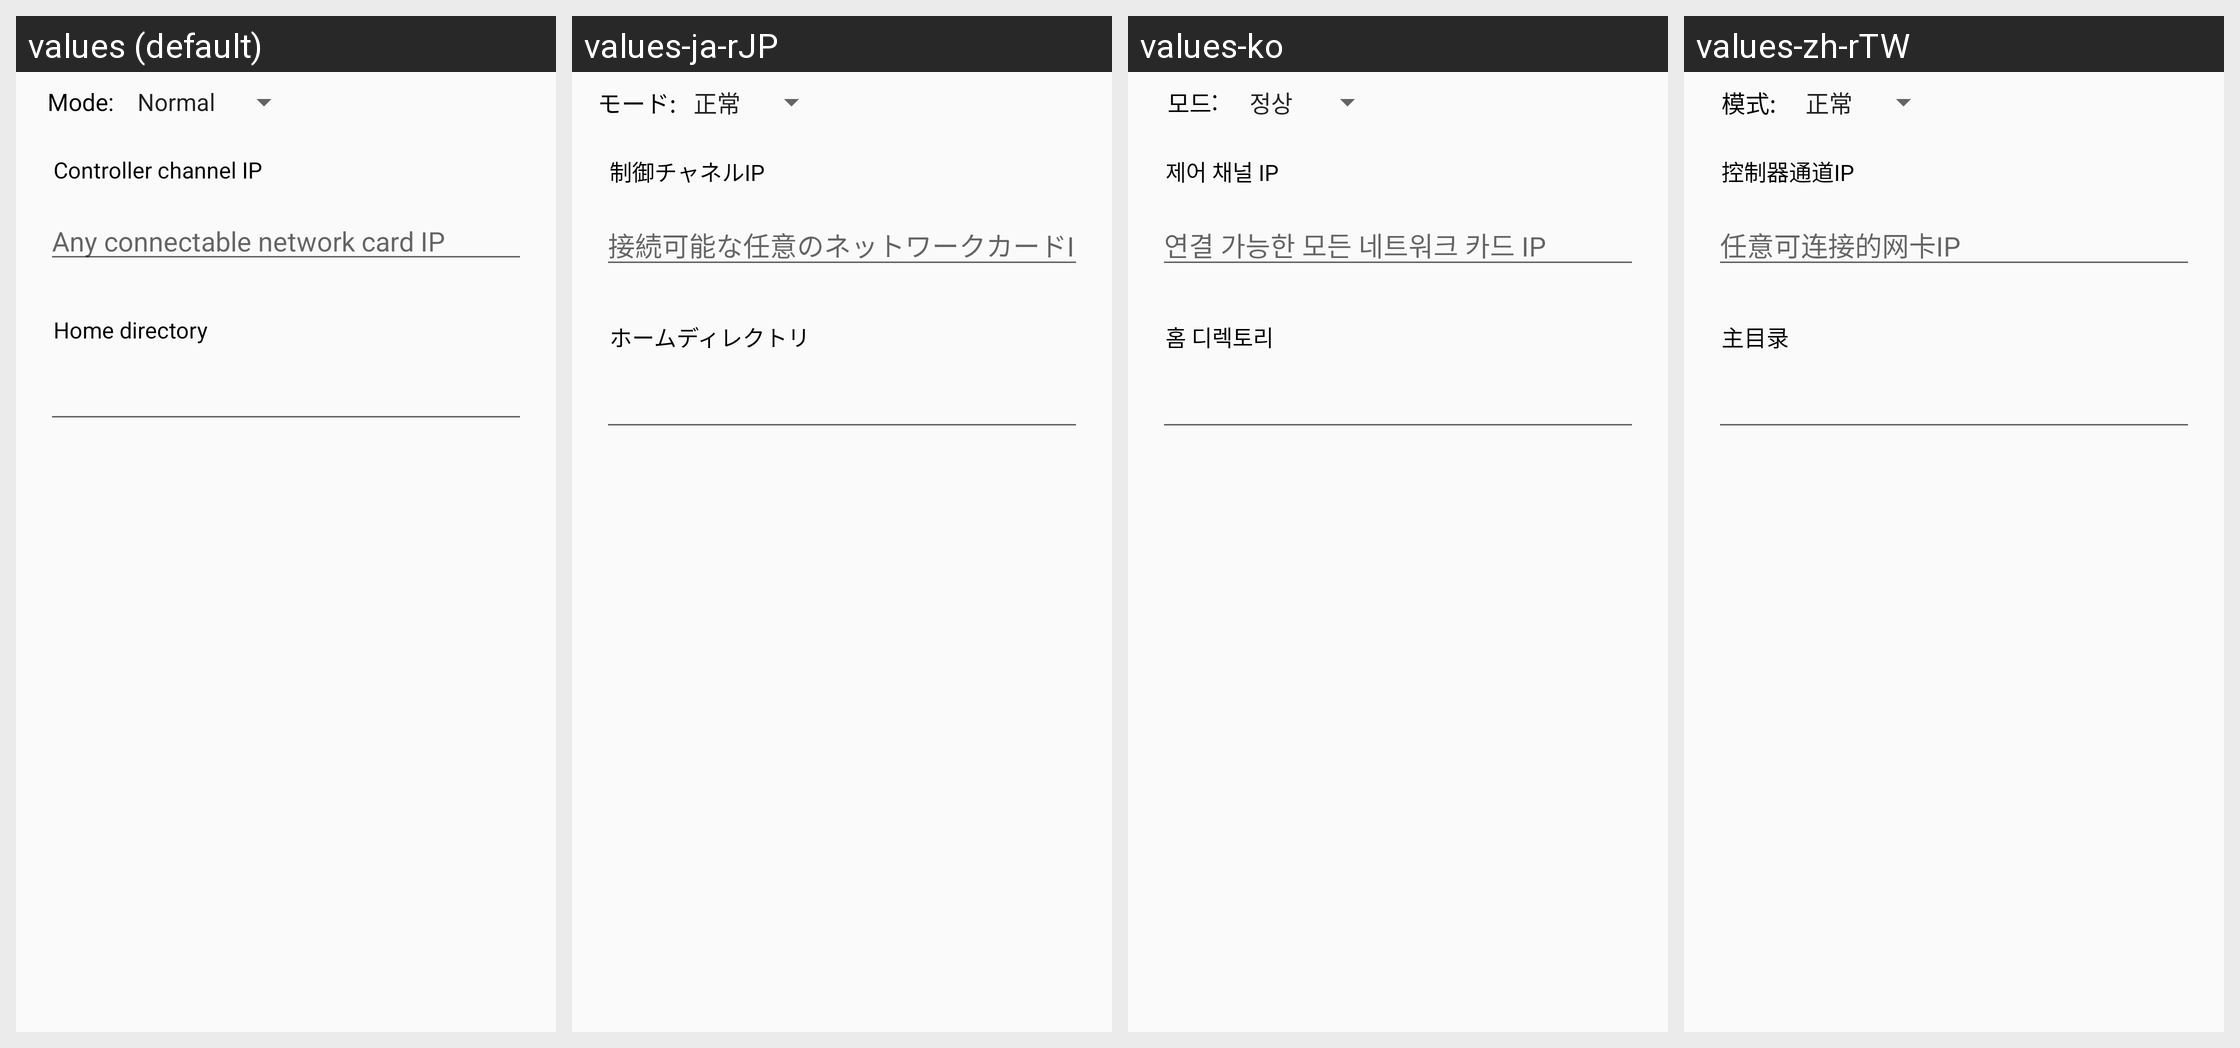

Strings drawn on this Android screen and how each of the app's shown locales translates them:
Android screen res/layout/dialog_connect_server.xml rendered under 4 locales, left to right: values (default), values-ja-rJP, values-ko, values-zh-rTW. Device: Nexus 5 (rendered at 1080×1920; each locale shown at half size, 540×960, under a caption strip naming it); theme Theme.HybridFileXfer2.
Other locales in the repository, not shown: values-zh.
Strings drawn on this screen, with the default value and each locale's value (text and hints the layout hard-codes, and strings that could not be matched under every locale, appear in the picture but are not listed):

mode_
  values: Mode:
  values-ja-rJP: モード:
  values-ko: 모드:
  values-zh-rTW: 模式:

controller_channel_ip
  values: Controller channel IP
  values-ja-rJP: 制御チャネルIP
  values-ko: 제어 채널 IP
  values-zh-rTW: 控制器通道IP
